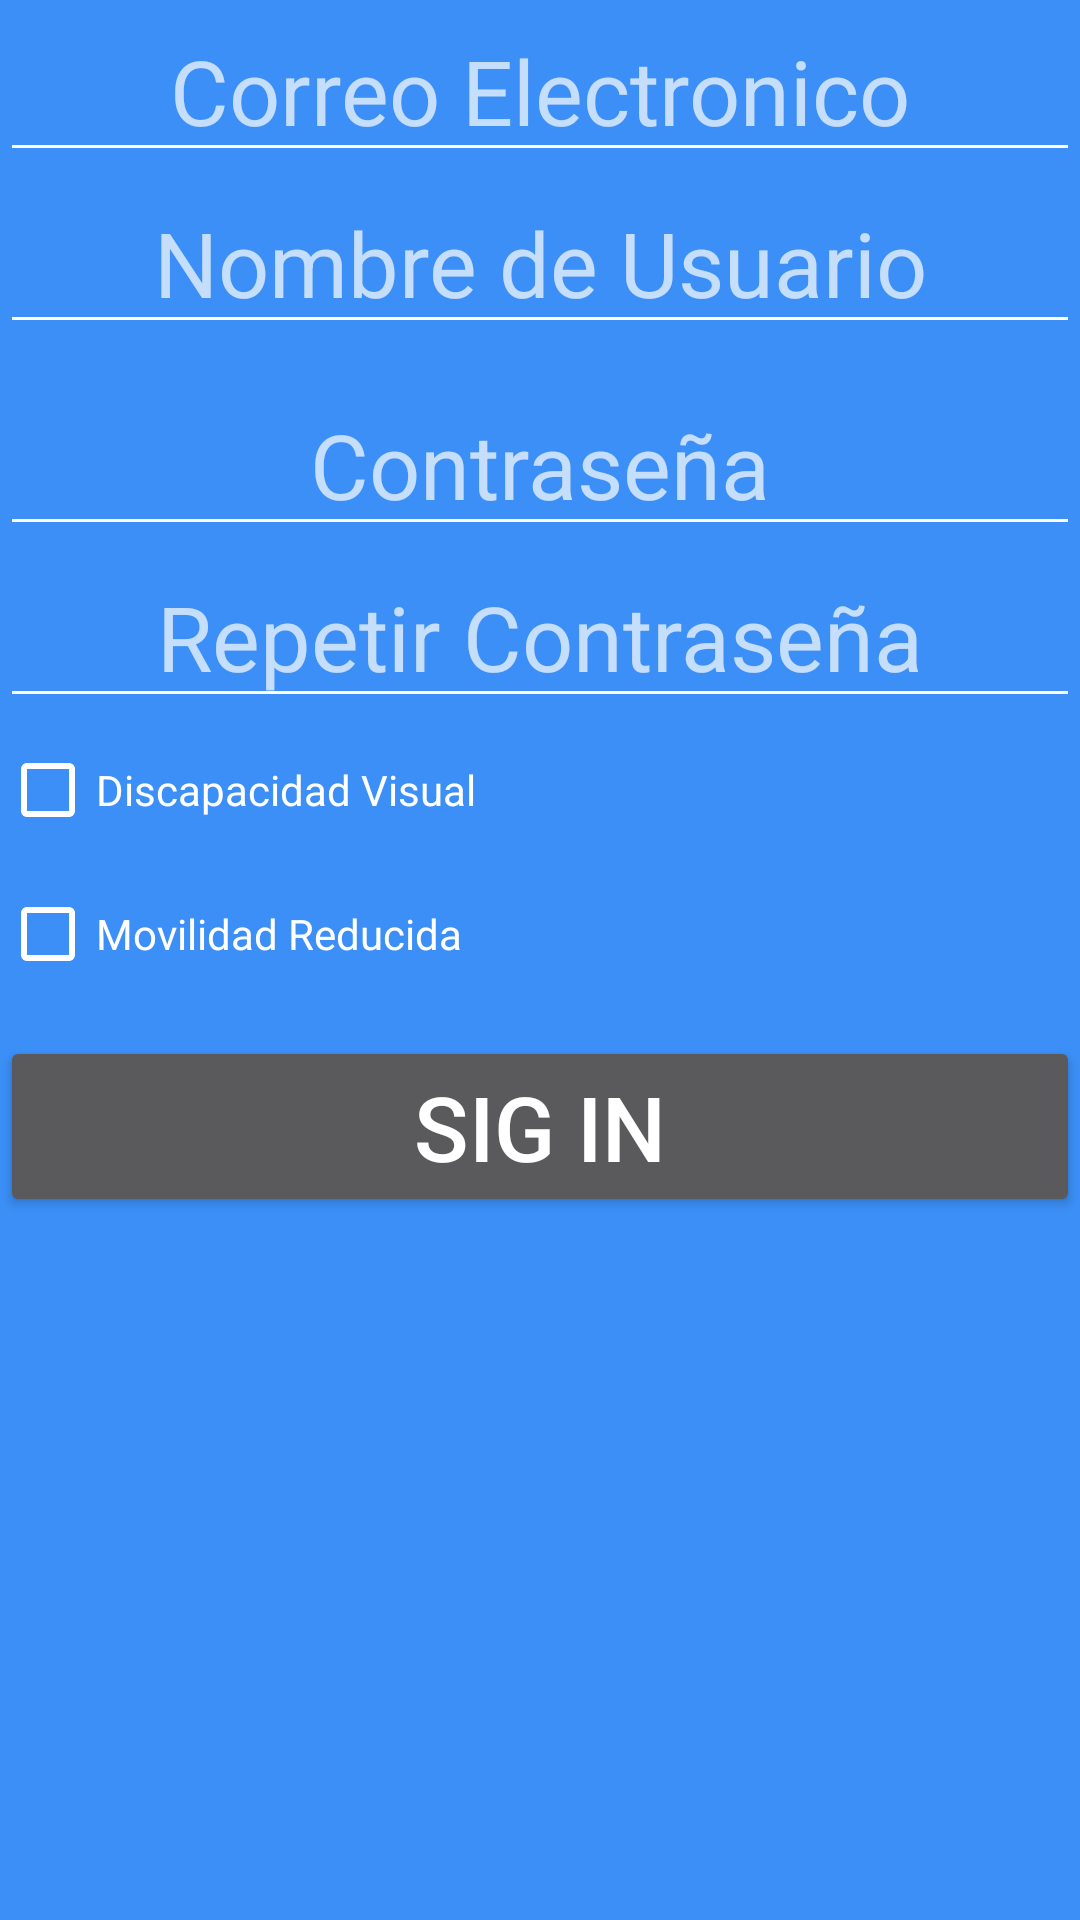

Here is an Android app screen rendered from its layout file. Give the layout XML and the strings, colors and styles it references.
<!-- AndroidManifest.xml: application theme Theme.GuiadoInteriores20 -->
<!-- res/layout/activity_sign_in_campos.xml -->
<?xml version="1.0" encoding="utf-8"?>
<androidx.constraintlayout.widget.ConstraintLayout xmlns:android="http://schemas.android.com/apk/res/android"
    xmlns:app="http://schemas.android.com/apk/res-auto"
    android:layout_width="match_parent"
    android:layout_height="match_parent">

    <EditText
        android:id="@+id/Rname"
        android:layout_width="match_parent"
        android:layout_height="wrap_content"
        android:hint="@string/ISC3"
        android:textAlignment="center"
        android:textSize="30sp"
        android:autofillHints="emailAddress"
        android:inputType="textEmailAddress"
        android:textColor="@color/white"
        app:layout_constraintEnd_toEndOf="parent"
        app:layout_constraintStart_toStartOf="parent"
        app:layout_constraintTop_toTopOf="parent" />


    <EditText
        android:id="@+id/name"
        android:layout_width="match_parent"
        android:layout_height="wrap_content"
        android:hint="@string/ISC1"
        android:textAlignment="center"
        android:textSize="30sp"
        android:autofillHints="name"
        android:inputType="text"
        android:textColor="@color/white"
        app:layout_constraintTop_toBottomOf="@id/Rname"
        app:layout_constraintStart_toStartOf="parent"
        app:layout_constraintEnd_toEndOf="parent" />

    <EditText
        android:id="@+id/password"
        android:layout_width="match_parent"
        android:layout_height="wrap_content"
        android:hint="@string/ISC2"
        android:layout_marginTop="10dp"
        android:textAlignment="center"
        android:inputType="textPassword"
        android:textSize="30sp"
        android:autofillHints="password"
        android:textColor="@color/white"
        app:layout_constraintTop_toBottomOf="@id/name"
        app:layout_constraintStart_toStartOf="parent"
        app:layout_constraintEnd_toEndOf="parent" />

    <EditText
        android:id="@+id/Rpassword"
        android:layout_width="match_parent"
        android:layout_height="wrap_content"
        android:hint="@string/ISC4"
        android:textAlignment="center"
        android:textSize="30sp"
        android:autofillHints="password"
        android:inputType="textPassword"
        android:textColor="@color/white"
        app:layout_constraintTop_toBottomOf="@id/password"
        app:layout_constraintStart_toStartOf="parent"
        app:layout_constraintEnd_toEndOf="parent" />

    <CheckBox
        android:id="@+id/checkBoxCeguera"
        android:layout_width="match_parent"
        android:layout_height="wrap_content"
        android:text="@string/DV"
        android:checked="false"
        android:minHeight="48dp"
        android:minWidth="48dp"
        app:layout_constraintTop_toBottomOf="@id/Rpassword"
        app:layout_constraintStart_toStartOf="parent"
        app:layout_constraintEnd_toEndOf="parent"/>

    <CheckBox
        android:id="@+id/checkBoxMR"
        android:layout_width="match_parent"
        android:layout_height="wrap_content"
        android:text="@string/MR"
        android:checked="false"
        android:minHeight="48dp"
        android:minWidth="48dp"
        app:layout_constraintTop_toBottomOf="@id/checkBoxCeguera"
        app:layout_constraintStart_toStartOf="parent"
        app:layout_constraintEnd_toEndOf="parent"/>


    <Button
        android:id="@+id/SignIn"
        android:layout_width="match_parent"
        android:layout_height="wrap_content"
        android:text="@string/ISB2"
        android:layout_marginTop="10dp"
        android:textAlignment="center"
        android:textSize="30sp"
        app:layout_constraintTop_toBottomOf="@id/checkBoxMR"
        app:layout_constraintStart_toStartOf="parent"
        app:layout_constraintEnd_toEndOf="parent"/>

</androidx.constraintlayout.widget.ConstraintLayout>
<!-- resources referenced by this layout -->
<resources>
  <color name="white">#FFFFFF</color>
  <string name="DV">Discapacidad Visual</string>
  <string name="ISB2">Sig In</string>
  <string name="ISC1">Nombre de Usuario</string>
  <string name="ISC2">Contraseña</string>
  <string name="ISC3">Correo Electronico</string>
  <string name="ISC4">Repetir Contraseña</string>
  <string name="MR">Movilidad Reducida</string>
  <style name="Theme.GuiadoInteriores20" parent="Theme.AppCompat">
          
          <item name="colorPrimary">#3B8FF6</item>
          <item name="colorAccent">#EDEDED</item>
          
          <item name="android:windowBackground">#3B8FF6</item>
          <item name="colorControlNormal">@color/white</item>
          <item name="colorControlActivated">#F8E601</item>
          <item name="colorControlHighlight">#007CFF</item>
      </style>
</resources>
